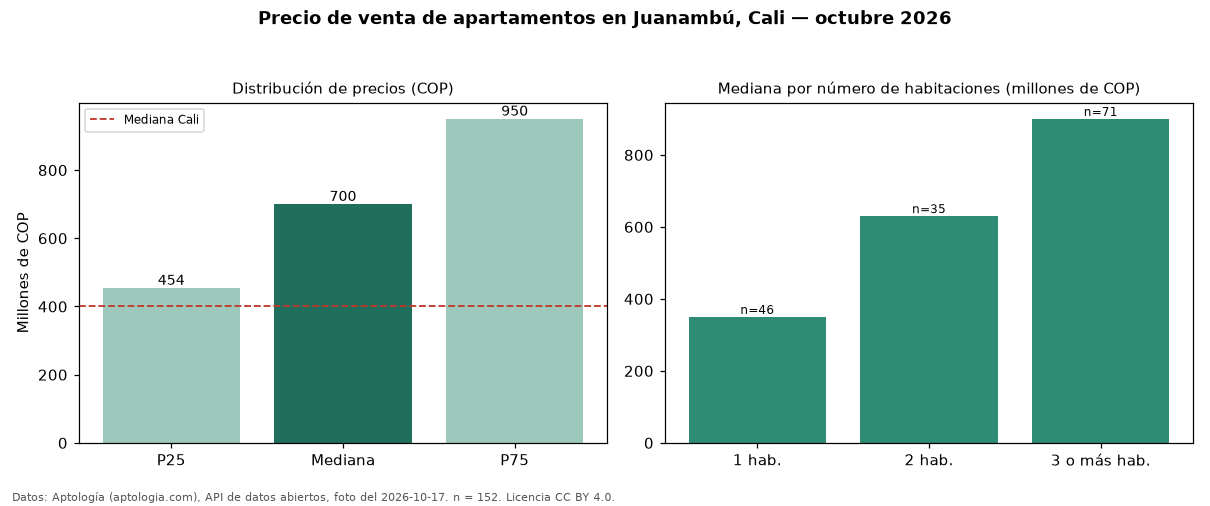

Source data for this figure (header and first rows):
seccion, metrica, valor_cop, n
precio, p25, 453750000, 152
precio, mediana, 700000000, 152
precio, p75, 950000000, 152
precio, minimo, 130000000, 152
precio, maximo, 2700000000, 152
parqueadero, avisos_con_parqueadero, 132, 152
parqueadero, mediana_con_parqueadero, 773000000, 132
habitaciones, 1, 350000000, 46
habitaciones, 2, 630000000, 35
habitaciones, 3+, 900000000, 71
ciudad, mediana_ciudad, 400000000, 
fuente, fecha_foto, 2026-10-17, 
fuente, atribucion, https://www.aptologia.com/venta/cali/jua…, 
